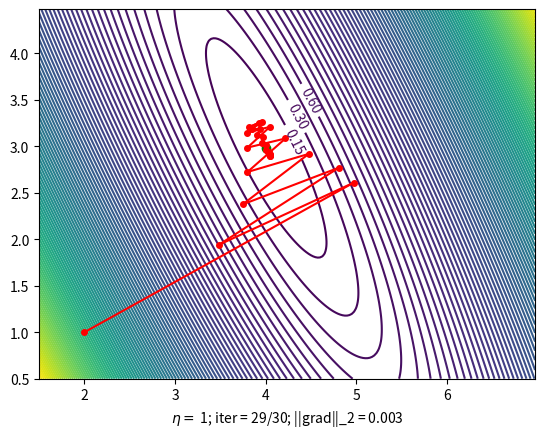

The matplotlib source for this figure:
# To support both python 2 and python 3
from __future__ import division, print_function, unicode_literals
import numpy as np
import matplotlib
import matplotlib.pyplot as plt
import matplotlib.animation as animation
from matplotlib.animation import FuncAnimation

# import matplotlib.cm as cm
# import matplotlib.mlab as mlab
np.random.seed(2)

X = np.random.rand(1000, 1)
y = 4 + 3 * X + .2 * np.random.randn(1000, 1)

# Building Xbar
one = np.ones((X.shape[0], 1))
Xbar = np.concatenate((one, X), axis = 1)

A = np.dot(Xbar.T, Xbar)
b = np.dot(Xbar.T, y)
w_exact = np.dot(np.linalg.pinv(A), b)


def cost(w):
    return .5 / Xbar.shape[0] * np.linalg.norm(y - Xbar.dot(w), 2)**2


def grad(w):
    return 1 / Xbar.shape[0] * Xbar.T.dot(Xbar.dot(w) - y)


def numerical_grad(w, cost):
    eps = 1e-4
    g = np.zeros_like(w)
    for i in range(len(w)):
        w_p = w.copy()
        w_n = w.copy()
        w_p[i] += eps
        w_n[i] -= eps
        g[i] = (cost(w_p) - cost(w_n)) / (2 * eps)
    return g


def check_grad(w, cost, grad):
    w = np.random.rand(w.shape[0], w.shape[1])
    grad1 = grad(w)
    grad2 = numerical_grad(w, cost)
    return True if np.linalg.norm(grad1 - grad2) < 1e-6 else False


print('Checking gradient...', check_grad(np.random.rand(2, 1), cost, grad))


def GD_momentum(w_init, grad, eta, gamma):
    w = [w_init]
    v = [np.zeros_like(w_init)]
    for it in range(100):
        v_new = gamma * v[-1] + eta * grad(w[-1] - gamma * v[-1])
        w_new = w[-1] - v_new
#         print(np.linalg.norm(grad(w_new))/len(w_new))
        if np.linalg.norm(grad(w_new)) / len(w_new) < 1e-3:
            break
        w.append(w_new)
        v.append(v_new)
    return (w, it)


w_init = np.array([[2], [1]])
(w_mm, it_mm) = GD_momentum(w_init, grad, .5, 0.9)

N = X.shape[0]
a1 = np.linalg.norm(y, 2)**2 / N
b1 = 2 * np.sum(X) / N
c1 = np.linalg.norm(X, 2)**2 / N
d1 = -2 * np.sum(y) / N
e1 = -2 * X.T.dot(y) / N

matplotlib.rcParams['xtick.direction'] = 'out'
matplotlib.rcParams['ytick.direction'] = 'out'

delta = 0.025
xg = np.arange(1.5, 7.0, delta)
yg = np.arange(0.5, 4.5, delta)
Xg, Yg = np.meshgrid(xg, yg)
Z = a1 + Xg**2 + b1 * Xg * Yg + c1 * Yg**2 + d1 * Xg + e1 * Yg


def save_gif2(eta, gamma):
    (w, it) = GD_momentum(w_init, grad, eta, gamma)
    fig, ax = plt.subplots()
    plt.cla()
    plt.axis([1.5, 7, 0.5, 4.5])
#     x0 = np.linspace(0, 1, 2, endpoint=True)

    def update(ii):
        if ii == 0:
            plt.cla()
            CS = plt.contour(Xg, Yg, Z, 100)
            manual_locations = [(4.5, 3.5), (4.2, 3), (4.3, 3.3)]
            animlist = plt.clabel(
                CS, inline=.1, fontsize=10, manual=manual_locations)
#             animlist = plt.title('labels at selected locations')
            plt.plot(w_exact[0], w_exact[1], 'go')
        else:
            animlist = plt.plot([w[ii - 1][0], w[ii][0]],
                                [w[ii - 1][1], w[ii][1]], 'r-')
        animlist = plt.plot(w[ii][0], w[ii][1], 'ro', markersize = 4)
        xlabel = '$\eta =$ ' + str(eta) + '; iter = %d/%d' % (ii, it)
        xlabel += '; ||grad||_2 = %.3f' % np.linalg.norm(grad(w[ii]))
        ax.set_xlabel(xlabel)
        return animlist, ax

    anim1 = FuncAnimation(fig, update, frames=np.arange(0, it), interval=200)
#     fn = 'img2_' + str(eta) + '.gif'
    fn = 'GD_NAG_ex2.gif'
    anim1.save(fn, dpi=100, writer='imagemagick')


eta = 1
gamma = .9
save_gif2(eta, gamma)
plt.show()
